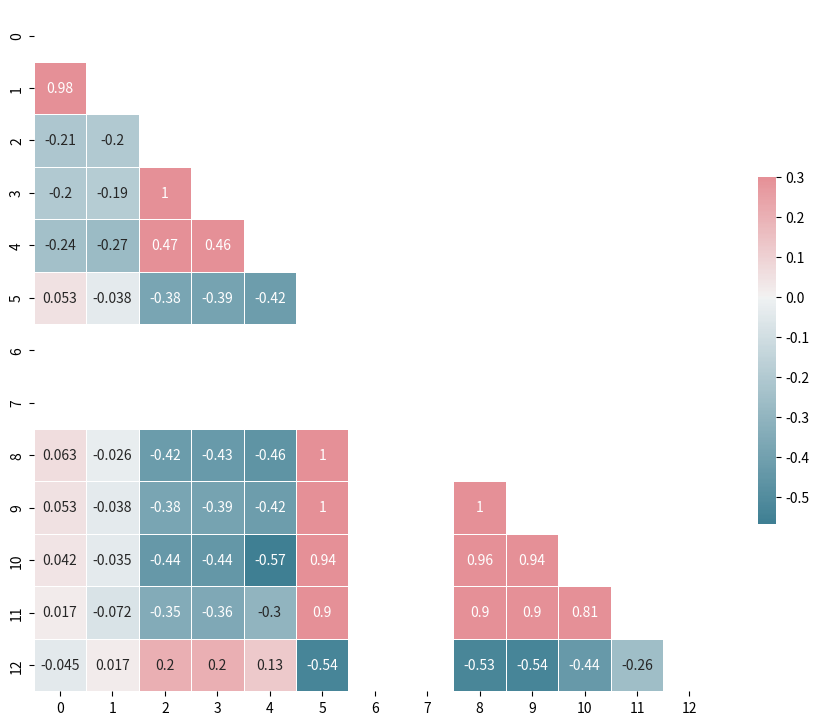

Write the Python code that produced this figure.
# -*- coding: utf-8 -*-
"""
Created on Wed Sep 25 00:00:56 2019

@author: Francisco Espinosa
"""
import pandas as pd
import numpy as np
import matplotlib.pyplot as plt
import seaborn as sns

X = np.array(
        [
        [703,849,8.3158,0.0088,7.5048,11,1,28,1.3228,0.3929,0.5197,2,5],
        [712,860,8.2632,0.0088,7.4822,1,1,28,0.1210,0.0357,0.0043,1,13],
        [712,860,8.2632,0.0088,7.4822,2,1,28,0.2420,0.0714,0.0173,1,10],
        [712,860,8.2632,0.0088,7.4822,3,1,28,0.3631,0.1071,0.0389,1,6],
        [712,860,8.2632,0.0088,7.4822,4,1,28,0.4841,0.1429,0.0692,1,1],
        [712,860,8.2632,0.0088,7.4822,5,1,28,0.6051,0.1786,0.1081,2,16],
        [712,860,8.2632,0.0088,7.4822,6,1,28,0.7261,0.2143,0.1556,2,12],
        [712,860,8.2632,0.0088,7.4822,7,1,28,0.8471,0.2500,0.2118,2,9],
        [712,867,8.2000,0.0087,7.2979,1,1,28,0.1220,0.0357,0.0044,1,14],
        [712,867,8.2000,0.0087,7.2979,2,1,28,0.2439,0.0714,0.0174,1,10],
        [716,867,8.1579,0.0087,7.4852,3,1,28,0.3677,0.1071,0.0394,1,7],
        [716,867,8.1579,0.0087,7.4852,4,1,28,0.4903,0.1429,0.0701,1,5],
        [716,867,8.1579,0.0087,7.4852,5,1,28,0.6129,0.1786,0.1095,2,14],
        [716,872,8.0000,0.0085,7.3280,1,1,28,0.1250,0.0357,0.0045,1,14],
        [727,872,8.2105,0.0087,7.4592,2,1,28,0.2436,0.0714,0.0174,1,11],
        [727,872,8.2105,0.0087,7.4592,3,1,28,0.3654,0.1071,0.0391,1,9],
        [727,872,8.2105,0.0087,7.4592,4,1,28,0.4872,0.1429,0.0696,1,3],
        [727,872,8.2105,0.0087,7.4592,5,1,28,0.6090,0.1786,0.1088,2,8],
        [727,872,8.2105,0.0087,7.4592,6,1,28,0.7308,0.2143,0.1566,2,7],
        [727,872,8.2105,0.0087,7.4592,7,1,28,0.8526,0.2500,0.2132,2,7],
        [727,872,8.2105,0.0087,7.4592,8,1,28,0.9744,0.2857,0.2784,2,8],
        [727,872,8.2105,0.0087,7.4592,9,1,28,1.0962,0.3214,0.3523,2,6],
        [727,872,8.2105,0.0087,7.4592,10,1,28,1.2180,0.3571,0.4349,2,5],
        [727,882,8.3000,0.0088,7.2808,1,1,28,0.1205,0.0357,0.0043,1,17],
        [727,882,8.3000,0.0088,7.2808,2,1,28,0.2410,0.0714,0.0172,1,11],
        [730,884,7.8500,0.0083,7.3775,1,1,28,0.1274,0.0357,0.0045,1,11],
        [730,885,7.5238,0.0080,7.3460,1,1,28,0.1329,0.0357,0.0047,1,13],
        [730,885,7.5238,0.0080,7.3460,2,1,28,0.2658,0.0714,0.0190,1,9],
        [731,885,7.7500,0.0082,7.4557,3,1,28,0.3871,0.1071,0.0415,1,8],
        [756,885,8.1053,0.0086,7.4826,4,1,28,0.4935,0.1429,0.0705,1,2],
        [756,885,8.1053,0.0086,7.4826,5,1,28,0.6169,0.1786,0.1102,2,18],
        [756,885,8.1053,0.0086,7.4826,6,1,28,0.7403,0.2143,0.1586,2,15],
        [756,885,8.1053,0.0086,7.4826,7,1,28,0.8636,0.2500,0.2159,2,11],
        [756,885,8.1053,0.0086,7.4826,8,1,28,0.9870,0.2857,0.2820,2,9],
        [756,893,8.1000,0.0086,7.2931,1,1,28,0.1235,0.0357,0.0044,1,17],
        [756,893,8.1000,0.0086,7.2931,2,1,28,0.2469,0.0714,0.0176,1,9],
        [756,893,8.1000,0.0086,7.2931,3,1,28,0.3704,0.1071,0.0397,1,4],
        [756,893,8.1000,0.0086,7.2931,4,1,28,0.4938,0.1429,0.0706,1,3],
        [756,893,8.1000,0.0086,7.2931,5,1,28,0.6173,0.1786,0.1102,2,15],
        [756,893,8.1000,0.0086,7.2931,6,1,28,0.7407,0.2143,0.1587,2,12],
        [756,893,8.1000,0.0086,7.2931,7,1,28,0.8642,0.2500,0.2161,2,12],
        [756,893,8.1000,0.0086,7.2931,8,1,28,0.9877,0.2857,0.2822,2,10],
        [756,893,8.1000,0.0086,7.2931,9,1,28,1.1111,0.3214,0.3571,2,6],
        [756,893,8.1000,0.0086,7.2931,10,1,28,1.2346,0.3571,0.4409,2,4],
        [756,893,8.1000,0.0086,7.2931,11,1,28,1.3580,0.3929,0.5336,2,2],
        [756,893,8.1000,0.0086,7.2931,12,1,28,1.4815,0.4286,0.6350,2,1],
        [756,893,8.1000,0.0086,7.2931,13,1,28,1.6049,0.4643,0.7452,2,1],
        [756,893,8.1000,0.0086,7.2931,14,1,28,1.7284,0.5000,0.8642,2,1],
        [756,893,8.1000,0.0086,7.2931,15,1,28,1.8519,0.5357,0.9921,2,1],
        [756,893,8.1000,0.0086,7.2931,16,1,28,1.9753,0.5714,1.1287,3,7],
        [756,893,8.1000,0.0086,7.2931,17,1,28,2.0988,0.6071,1.2742,3,8],
        [756,893,8.1000,0.0086,7.2931,18,1,28,2.2222,0.6429,1.4287,3,8],
        [756,893,8.1000,0.0086,7.2931,19,1,28,2.3457,0.6786,1.5918,3,8],
        [756,893,8.1000,0.0086,7.2931,20,1,28,2.4691,0.7143,1.7637,3,6],
        [759,893,7.2105,0.0077,6.3377,21,1,28,2.9124,0.7500,2.1843,3,5],
        [759,893,7.2105,0.0077,6.3377,22,1,28,3.0511,0.7857,2.3972,3,3],
        [759,893,7.2105,0.0077,6.3377,23,1,28,3.1898,0.8214,2.6201,3,3],
        [760,916,8.2632,0.0088,7.1587,1,1,28,0.1210,0.0357,0.0043,1,17],
        [769,916,8.6667,0.0092,7.1414,2,1,28,0.2308,0.0714,0.0165,1,9],
        [769,916,8.6667,0.0092,7.1414,3,1,28,0.3462,0.1071,0.0371,1,5],
        [769,916,8.6667,0.0092,7.1414,4,1,28,0.4615,0.1429,0.0659,1,5],
        [769,916,8.6667,0.0092,7.1414,5,1,28,0.5769,0.1786,0.1030,2,14],
        [769,921,8.4737,0.0090,6.9990,1,1,28,0.1180,0.0357,0.0042,1,18],
        [769,921,8.4737,0.0090,6.9990,2,1,28,0.2360,0.0714,0.0169,1,11],
        [769,923,8.1500,0.0087,6.9662,1,1,28,0.1227,0.0357,0.0044,1,17],
        [769,923,8.1500,0.0087,6.9662,2,1,28,0.2454,0.0714,0.0175,1,12],
        [769,923,8.1500,0.0087,6.9662,3,1,28,0.3681,0.1071,0.0394,1,5],
        [781,923,8.1053,0.0086,7.1443,4,1,28,0.4935,0.1429,0.0705,1,3],
        [781,923,8.1053,0.0086,7.1443,5,1,28,0.6169,0.1786,0.1102,2,16],
        [781,923,8.1053,0.0086,7.1443,6,1,28,0.7403,0.2143,0.1586,2,13],
        [781,923,8.1053,0.0086,7.1443,7,1,28,0.8636,0.2500,0.2159,2,13],
        [781,923,8.1053,0.0086,7.1443,8,1,28,0.9870,0.2857,0.2820,2,11],
        [781,923,8.1053,0.0086,7.1443,9,1,28,1.1104,0.3214,0.3569,2,8],
        [781,923,8.1053,0.0086,7.1443,10,1,28,1.2338,0.3571,0.4406,2,7],
        [781,923,8.1053,0.0086,7.1443,11,1,28,1.3571,0.3929,0.5332,2,6],
        [781,923,8.1053,0.0086,7.1443,12,1,28,1.4805,0.4286,0.6345,2,5],
        [781,923,8.1053,0.0086,7.1443,13,1,28,1.6039,0.4643,0.7447,2,4],
        [781,923,8.1053,0.0086,7.1443,14,1,28,1.7273,0.5000,0.8637,2,2],
        [781,923,8.1053,0.0086,7.1443,15,1,28,1.8506,0.5357,0.9914,2,1],
        [785,923,7.8889,0.0084,7.2793,16,1,28,2.0282,0.5714,1.1589,3,5],
        [785,923,7.8889,0.0084,7.2793,17,1,28,2.1549,0.6071,1.3082,3,5],
        [785,923,7.8889,0.0084,7.2793,18,1,28,2.2817,0.6429,1.4669,3,5],
        [785,941,8.4211,0.0089,7.4362,1,1,28,0.1187,0.0357,0.0042,1,20],
        [813,941,8.6667,0.0092,7.5645,2,1,28,0.2308,0.0714,0.0165,1,13],
        [813,941,8.6667,0.0092,7.5645,3,1,28,0.3462,0.1071,0.0371,1,7],
        [813,941,8.6667,0.0092,7.5645,4,1,28,0.4615,0.1429,0.0659,1,1],
        [813,945,8.4211,0.0089,7.4362,1,1,28,0.1187,0.0357,0.0042,1,19],
        [813,945,8.4211,0.0089,7.4362,2,1,28,0.2375,0.0714,0.0170,1,14],
        [813,945,8.4211,0.0089,7.4362,3,1,28,0.3562,0.1071,0.0381,1,5],
        [813,948,8.1500,0.0087,7.3435,1,1,28,0.1227,0.0357,0.0044,1,14],
        [813,948,8.1500,0.0087,7.3435,2,1,28,0.2454,0.0714,0.0175,1,10],
        [813,948,8.1500,0.0087,7.3435,3,1,28,0.3681,0.1071,0.0394,1,7],
        [813,951,7.9048,0.0084,7.2500,1,1,28,0.1265,0.0357,0.0045,1,13],
        [813,952,7.5909,0.0081,7.2278,1,1,28,0.1317,0.0357,0.0047,1,15],
        [813,952,7.5909,0.0081,7.2278,2,1,28,0.2635,0.0714,0.0188,1,8],
        [813,952,7.5909,0.0081,7.2278,3,1,28,0.3952,0.1071,0.0423,1,6],
        [813,952,7.5909,0.0081,7.2278,4,1,28,0.5269,0.1429,0.0753,1,4],
        [813,952,7.5909,0.0081,7.2278,5,1,28,0.6587,0.1786,0.1176,2,11],
        [813,952,7.5909,0.0081,7.2278,6,1,28,0.7904,0.2143,0.1694,2,9],
        [813,952,7.5909,0.0081,7.2278,7,1,28,0.9222,0.2500,0.2306,2,7],
        [813,952,7.5909,0.0081,7.2278,8,1,28,1.0539,0.2857,0.3011,2,7],
        [813,952,7.5909,0.0081,7.2278,9,1,28,1.1856,0.3214,0.3811,2,6],
        [813,952,7.5909,0.0081,7.2278,10,1,28,1.3174,0.3571,0.4704,2,5],
        [813,952,7.5909,0.0081,7.2278,11,1,28,1.4491,0.3929,0.5694,2,5],
        [813,952,7.5909,0.0081,7.2278,12,1,28,1.5808,0.4286,0.6775,2,4]
        ]
        )

X_df = pd.DataFrame(X)
X_corr = X_df.corr()
X_corr_mark = X_corr[X_corr >0.5]
type(X_corr_mark)
X_corr_mark.iloc[10,:]
X_ind = X_df[[0,2,]]

# Generate a mask for the upper triangle
mask = np.zeros_like(X_corr, dtype=np.bool)
mask[np.triu_indices_from(mask)] = True
# Set up the matplotlib figure
f, ax = plt.subplots(figsize=(11, 9))
# Generate a custom diverging colormap
cmap = sns.diverging_palette(220, 10, as_cmap=True)
# Draw the heatmap with the mask and correct aspect ratio
sns.heatmap(X_corr, mask=mask, cmap=cmap, vmax=.3, center=0,
            square=True, linewidths=.5, cbar_kws={"shrink": .5}, annot= True)
